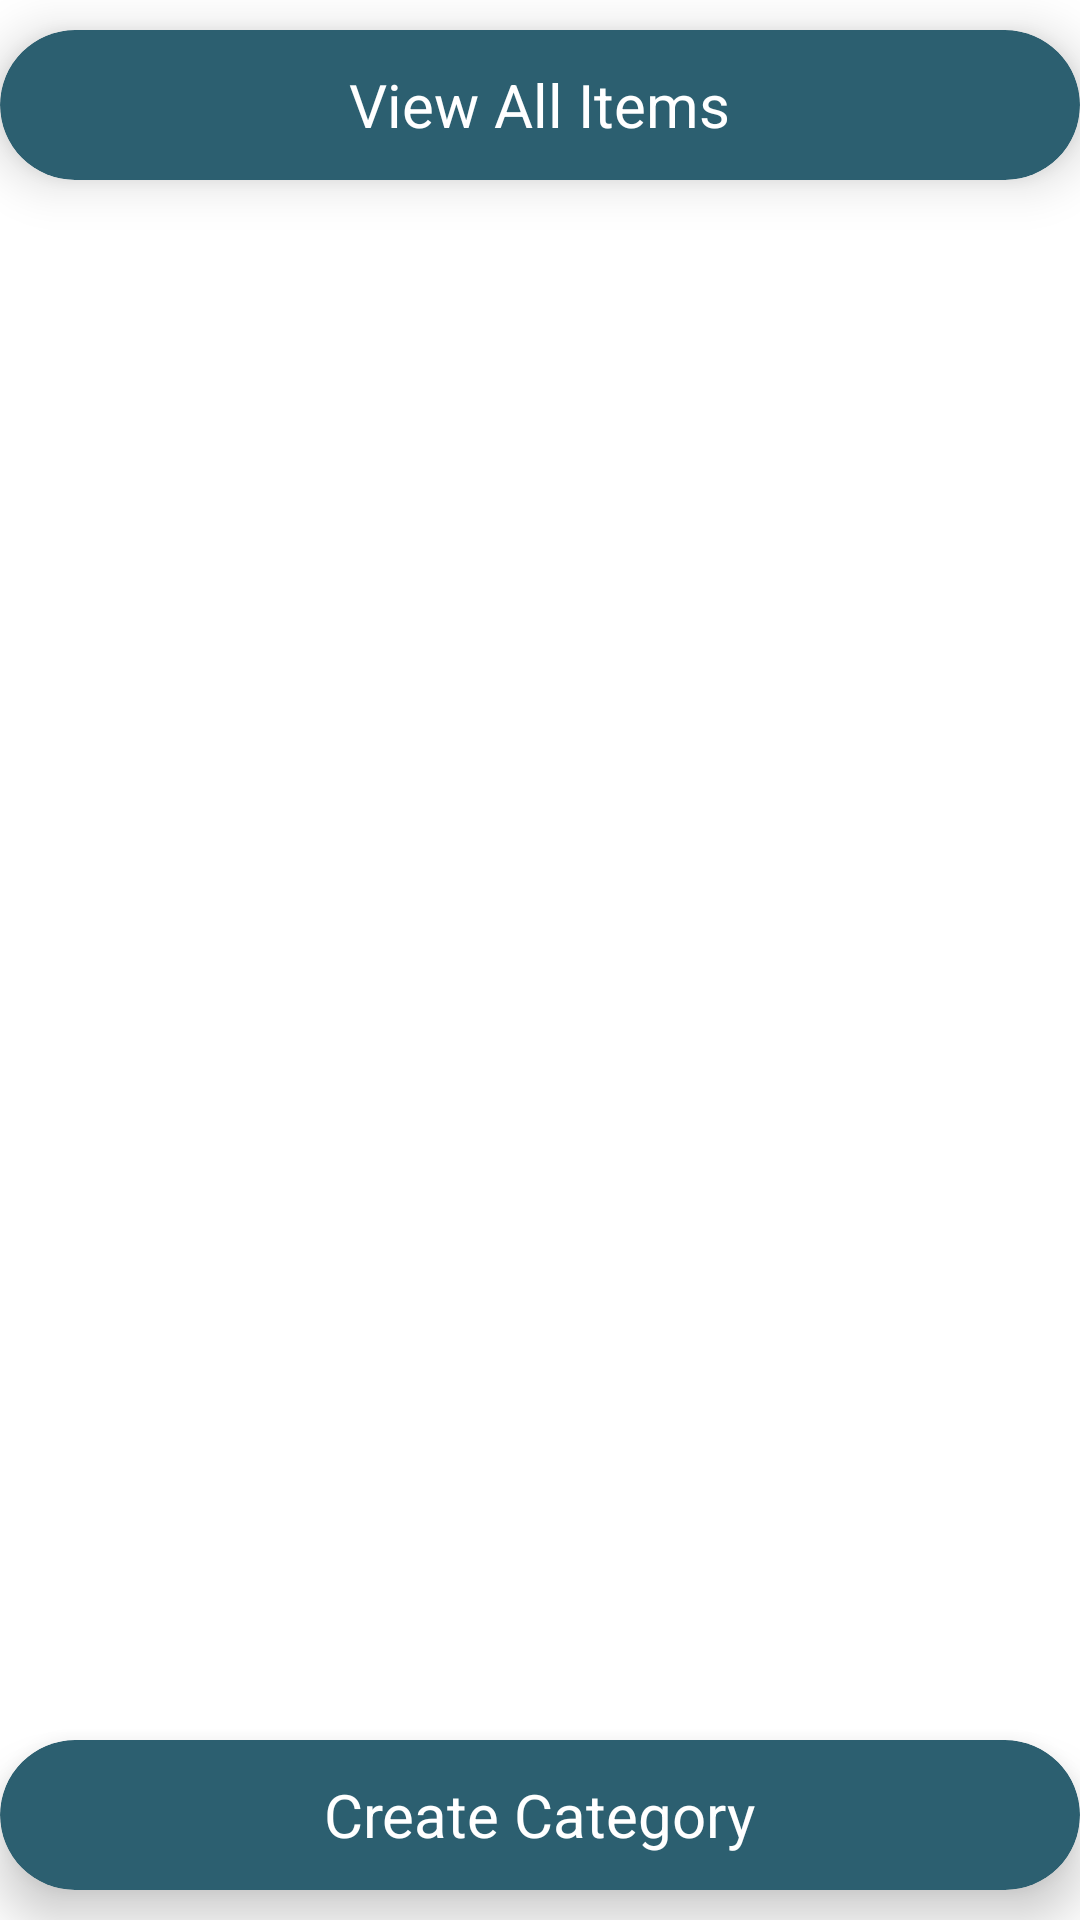

Produce the Android XML layout that renders to this screen, including the resource entries it uses.
<!-- AndroidManifest.xml: application theme Theme.StashTask2 -->
<!-- res/layout/activity_category.xml -->
<?xml version="1.0" encoding="utf-8"?>
<RelativeLayout xmlns:android="http://schemas.android.com/apk/res/android"
    xmlns:app="http://schemas.android.com/apk/res-auto"
    xmlns:tools="http://schemas.android.com/tools"
    android:layout_width="match_parent"
    android:layout_height="match_parent"
    tools:context=".CategoryActivity">

    <androidx.cardview.widget.CardView
        android:id="@+id/btnViewAllItems"
        android:layout_width="match_parent"
        android:layout_height="50dp"
        android:layout_alignParentTop="true"
        android:layout_centerHorizontal="true"
        app:cardBackgroundColor="@color/background"
        app:cardCornerRadius="25dp"
        app:cardElevation="10dp"
        android:layout_marginBottom="10dp"
        android:layout_marginTop="10dp">

        <RelativeLayout
            android:layout_width="match_parent"
            android:layout_height="match_parent">

            <TextView
                android:id="@+id/txtViewAllItems"
                android:layout_width="wrap_content"
                android:layout_height="wrap_content"
                android:layout_centerInParent="true"
                android:text="@string/view_all_items"
                android:textColor="@color/white"
                android:textSize="20sp" />
        </RelativeLayout>
    </androidx.cardview.widget.CardView>

    <ScrollView
        android:id="@+id/svCat"
        android:layout_width="match_parent"
        android:layout_height="match_parent"
        android:layout_above="@+id/btnAddCollection"
        android:layout_below="@id/btnViewAllItems">

        <LinearLayout
            android:id="@+id/llCat"
            android:layout_width="match_parent"
            android:layout_height="wrap_content"
            android:orientation="vertical">

            <androidx.appcompat.widget.LinearLayoutCompat
                android:id="@+id/categoryCards"
                android:layout_width="match_parent"
                android:layout_height="wrap_content"
                android:orientation="vertical"
                >

                <include
                    android:id="@+id/includedCategoryLayout"
                    android:visibility="gone"
                    layout="@layout/category_cardview"
                    />
            </androidx.appcompat.widget.LinearLayoutCompat>

        </LinearLayout>

    </ScrollView>

    <androidx.cardview.widget.CardView
        android:onClick="ShowCategoryPopup"
        android:id="@+id/btnAddCollection"
        android:layout_width="match_parent"
        android:layout_height="50dp"
        android:layout_alignParentBottom="true"
        android:layout_centerHorizontal="true"
        app:cardBackgroundColor="@color/background"
        app:cardCornerRadius="25dp"
        app:cardElevation="10dp"
        android:layout_marginBottom="10dp">

        <RelativeLayout
            android:layout_width="match_parent"
            android:layout_height="match_parent">

            <TextView
                android:id="@+id/txtAddCategory"
                android:layout_width="wrap_content"
                android:layout_height="wrap_content"
                android:layout_centerInParent="true"
                android:text="@string/create_category"
                android:textColor="@color/white"
                android:textSize="20sp" />
        </RelativeLayout>
    </androidx.cardview.widget.CardView>

</RelativeLayout>
<!-- res/layout/category_cardview.xml (included above) -->
<?xml version="1.0" encoding="utf-8"?>
<androidx.cardview.widget.CardView xmlns:android="http://schemas.android.com/apk/res/android"
    xmlns:app="http://schemas.android.com/apk/res-auto"
    android:id="@+id/catCardView"
    android:layout_width="wrap_content"
    android:layout_height="100dp"
    android:layout_centerHorizontal="true"
    app:cardCornerRadius="10dp"
    android:layout_margin="10dp"
    >

    <RelativeLayout
        android:layout_width="match_parent"
        android:layout_height="match_parent"
        android:background="@drawable/background"
        >

        <TextView
            android:id="@+id/catNameText"
            android:layout_centerInParent="true"
            android:layout_width="wrap_content"
            android:layout_height="wrap_content"
            android:layout_marginStart="10dp"
            android:layout_marginTop="3dp"
            android:textSize="22sp"
            />

        <TextView
            android:id="@+id/CatGoal"
            android:layout_width="wrap_content"
            android:layout_height="wrap_content"
            android:textSize="22sp"
            android:layout_toStartOf="@+id/catGoalText"
            android:text="@string/categoryGoal"/>

        <TextView
            android:id="@+id/catGoalText"
            android:layout_width="wrap_content"
            android:layout_height="wrap_content"
            android:layout_alignParentEnd="true"
            android:textSize="22sp"
            />

        <ImageView
            android:id="@+id/imgCat"
            android:layout_width="80dp"
            android:layout_height="80dp"
            android:layout_centerVertical="true"
            android:layout_marginStart="10dp"
            />

    </RelativeLayout>

</androidx.cardview.widget.CardView>
<!-- resources referenced by this layout -->
<resources>
  <color name="background">#2C5F70</color>
  <color name="white">#FFFFFFFF</color>
  <string name="categoryGoal">Category Goal:</string>
  <string name="create_category">Create Category</string>
  <string name="view_all_items">View All Items</string>
  <style name="Theme.StashTask2" parent="Theme.MaterialComponents.DayNight.NoActionBar">
          
          <item name="colorPrimary">@color/purple_500</item>
          <item name="colorPrimaryVariant">@color/purple_700</item>
          <item name="colorOnPrimary">@color/white</item>
          
          <item name="colorSecondary">@color/teal_200</item>
          <item name="colorSecondaryVariant">@color/teal_700</item>
          <item name="colorOnSecondary">@color/black</item>
          
          <item name="android:statusBarColor" tools:targetApi="l">?attr/colorPrimaryVariant</item>
          
      </style>
  <color name="purple_500">#FF6200EE</color>
  <color name="purple_700">#FF3700B3</color>
  <color name="teal_200">#FF03DAC5</color>
  <color name="teal_700">#FF018786</color>
  <color name="black">#FF000000</color>
</resources>
